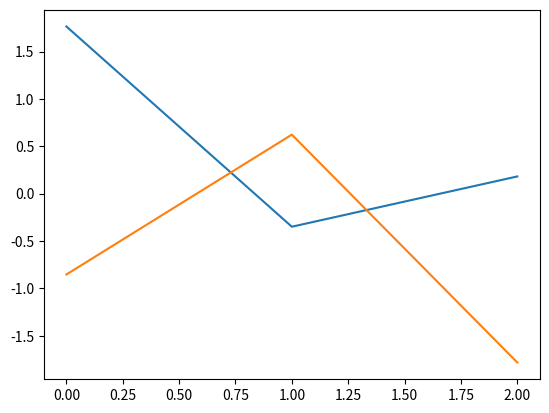

Reproduce this figure in Python.
import numpy as np
import matplotlib.pyplot as plt

a = np.random.randn(3,2)

print("<a>\n", a)

b = np.random.randn(3,3,3)

print("<b>\n", b)

plt.plot(a)
plt.show()
